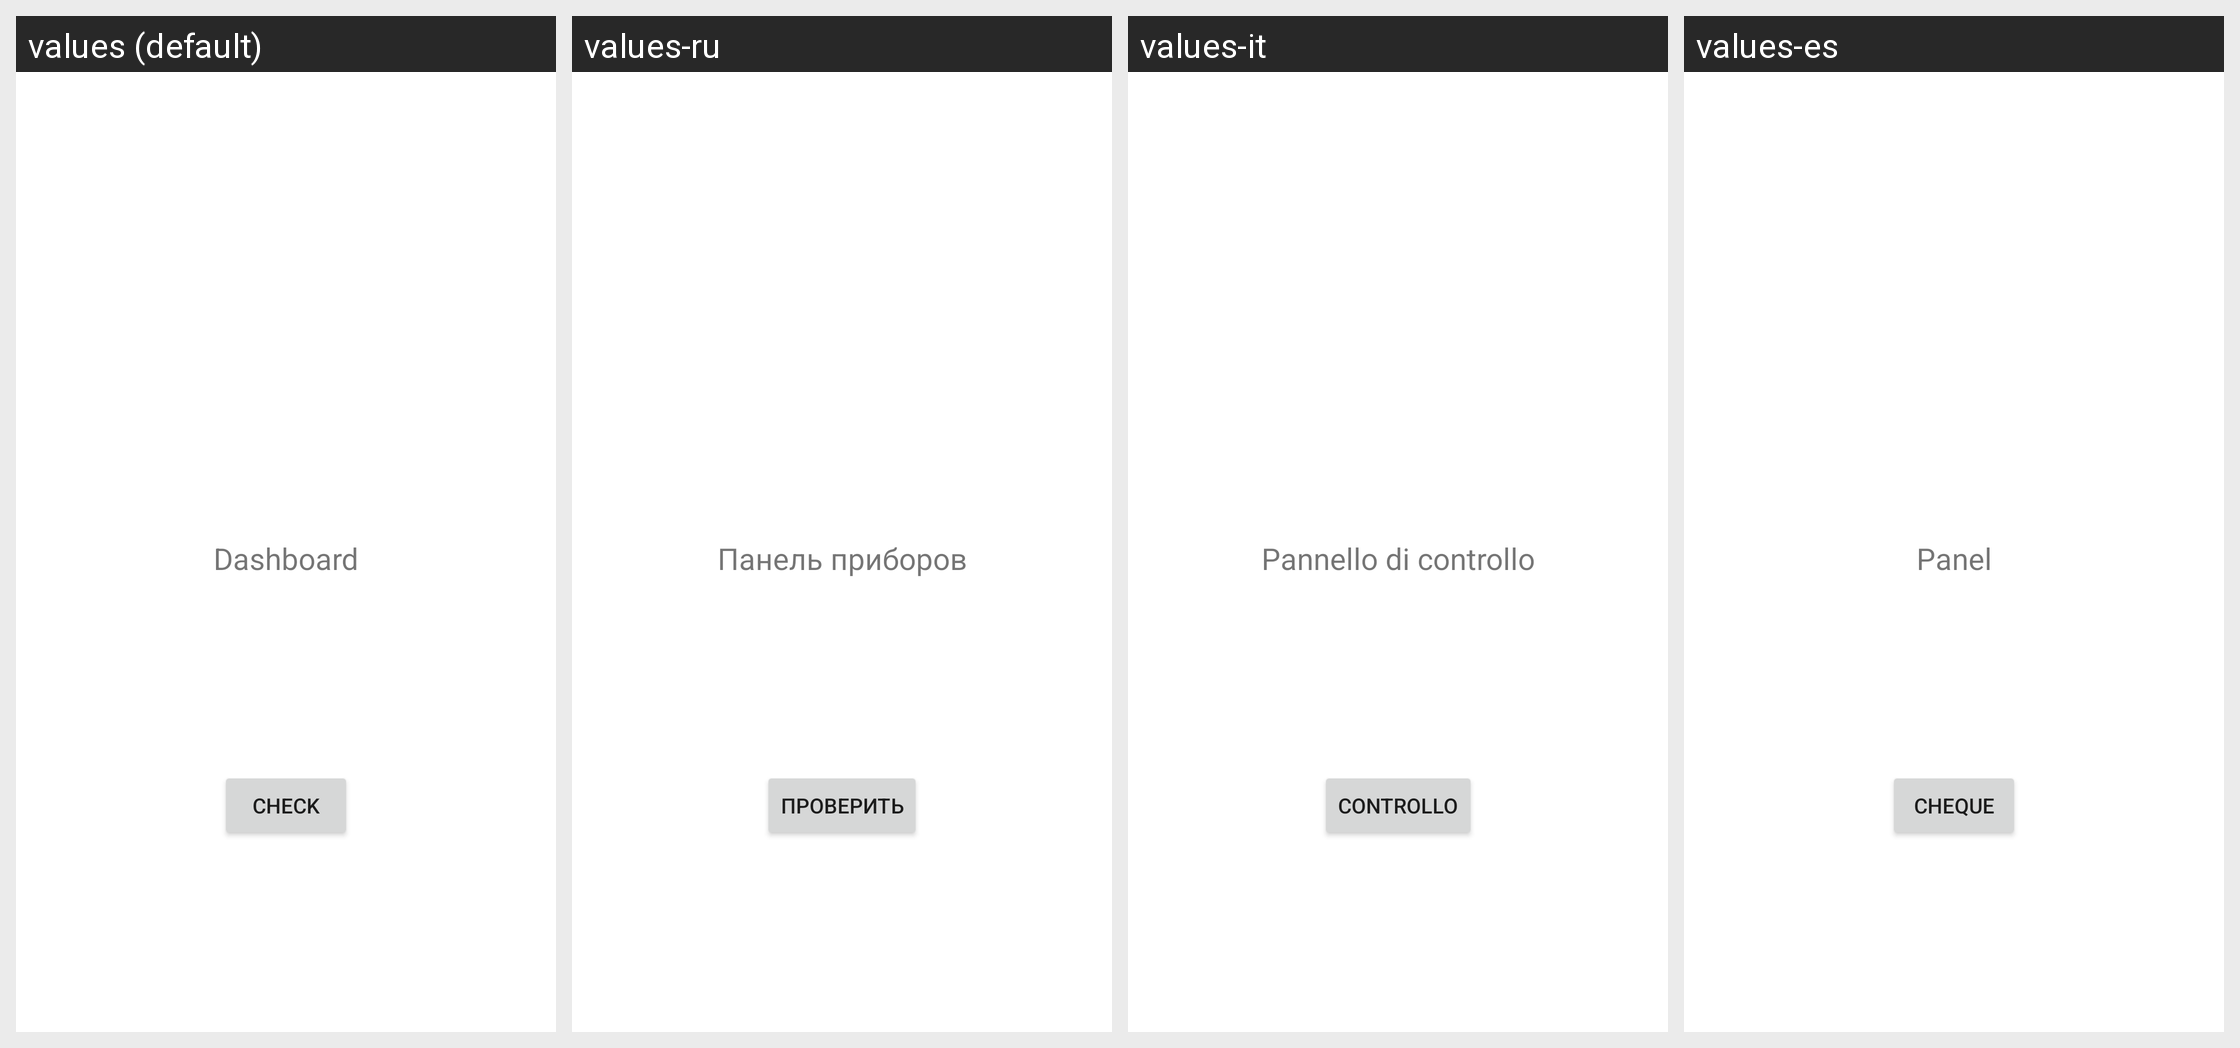

The same Android screen rendered under several of its app's locales, left to right. List the strings drawn on it with the default value and each locale's translation.
Android screen res/layout/fragment_dashboard.xml rendered under 4 locales, left to right: values (default), values-ru, values-it, values-es. Device: Nexus 5 (rendered at 1080×1920; each locale shown at half size, 540×960, under a caption strip naming it); theme Theme.LangNavigation.
Strings drawn on this screen, with the default value and each locale's value (text and hints the layout hard-codes appear in the picture but are not listed):

title_dashboard
  values: Dashboard
  values-ru: Панель приборов
  values-it: Pannello di controllo
  values-es: Panel

btn_check
  values: Check
  values-ru: Проверить
  values-it: Controllo
  values-es: Cheque
